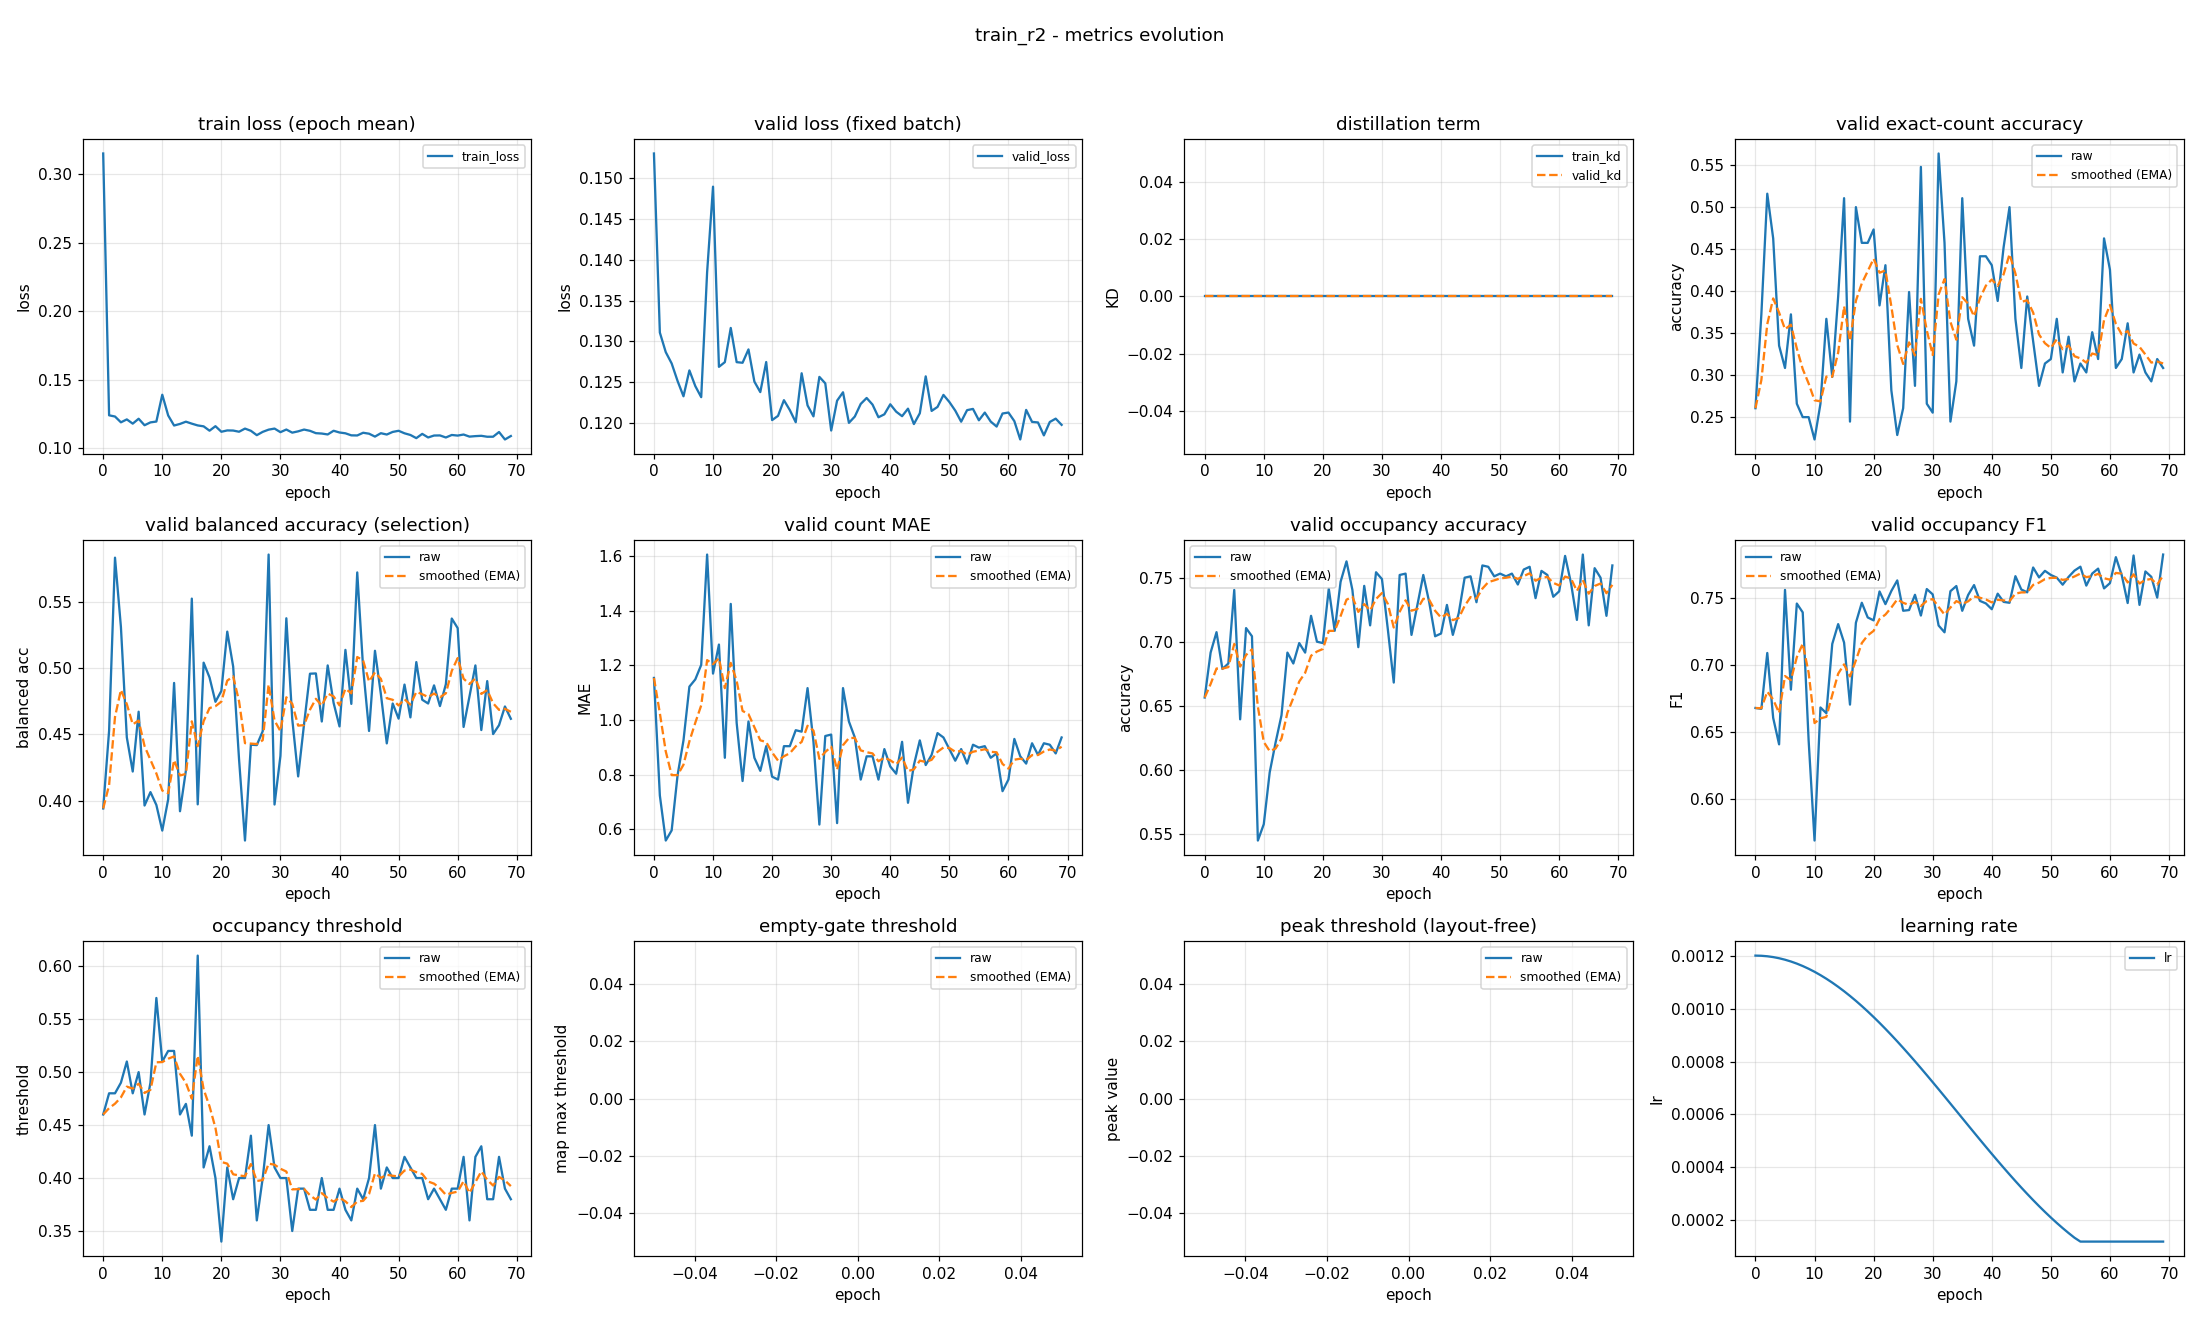

The data file committed next to this chart (first rows):
epoch, train_loss, valid_loss, train_kd, valid_kd, valid_accuracy, valid_accuracy_smoothed, valid_balanced_accuracy, valid_balanced_accuracy_smoothed, valid_mae, valid_mae_smoothed, valid_occupancy_accuracy, valid_occupancy_accuracy_smoothed, valid_occupancy_f1, valid_occupancy_f1_smoothed, valid_occupancy_threshold, valid_occupancy_threshold_smoothed, valid_empty_threshold, valid_empty_threshold_smoothed, valid_peak_threshold, valid_peak_threshold_smoothed, learning_rate
0, 0.3153, 0.153, 0.0, 0.0, 0.2606, 0.2606, 0.394, 0.394, 1.154, 1.154, 0.6564, 0.6564, 0.668, 0.668, 0.46, 0.46, nan, nan, nan, nan, 0.0012
1, 0.1241, 0.1311, 0.0, 0.0, 0.3723, 0.2941, 0.4528, 0.4116, 0.7234, 1.025, 0.6915, 0.6669, 0.6674, 0.6679, 0.48, 0.466, nan, nan, nan, nan, 0.001199
2, 0.1233, 0.1287, 0.0, 0.0, 0.516, 0.3607, 0.5834, 0.4632, 0.5585, 0.8851, 0.7074, 0.6791, 0.709, 0.6802, 0.48, 0.4702, nan, nan, nan, nan, 0.001198
3, 0.119, 0.1273, 0.0, 0.0, 0.4628, 0.3913, 0.5311, 0.4836, 0.5957, 0.7983, 0.6787, 0.679, 0.6607, 0.6743, 0.49, 0.4761, nan, nan, nan, nan, 0.001194
4, 0.1212, 0.1251, 0.0, 0.0, 0.3351, 0.3745, 0.4477, 0.4728, 0.7979, 0.7981, 0.683, 0.6802, 0.641, 0.6643, 0.51, 0.4863, nan, nan, nan, nan, 0.00119
5, 0.1181, 0.1233, 0.0, 0.0, 0.3085, 0.3547, 0.4219, 0.4575, 0.9255, 0.8364, 0.7404, 0.6982, 0.756, 0.6918, 0.48, 0.4844, nan, nan, nan, nan, 0.001185
6, 0.1216, 0.1264, 0.0, 0.0, 0.3723, 0.36, 0.4671, 0.4604, 1.122, 0.9222, 0.6394, 0.6806, 0.6817, 0.6888, 0.5, 0.4891, nan, nan, nan, nan, 0.001178
7, 0.1169, 0.1245, 0.0, 0.0, 0.266, 0.3318, 0.3962, 0.4411, 1.149, 0.9902, 0.7106, 0.6896, 0.7458, 0.7059, 0.46, 0.4804, nan, nan, nan, nan, 0.00117
8, 0.119, 0.1232, 0.0, 0.0, 0.25, 0.3072, 0.4064, 0.4307, 1.202, 1.054, 0.7043, 0.694, 0.7392, 0.7159, 0.49, 0.4833, nan, nan, nan, nan, 0.001161
9, 0.1196, 0.1385, 0.0, 0.0, 0.25, 0.2901, 0.3967, 0.4205, 1.606, 1.22, 0.5447, 0.6492, 0.6439, 0.6943, 0.57, 0.5093, nan, nan, nan, nan, 0.00115
10, 0.1392, 0.149, 0.0, 0.0, 0.2234, 0.2701, 0.3773, 0.4075, 1.17, 1.205, 0.5574, 0.6217, 0.5694, 0.6568, 0.51, 0.5095, nan, nan, nan, nan, 0.001139
11, 0.124, 0.1269, 0.0, 0.0, 0.266, 0.2688, 0.4009, 0.4056, 1.277, 1.226, 0.5979, 0.6145, 0.6684, 0.6603, 0.52, 0.5126, nan, nan, nan, nan, 0.001126
12, 0.1167, 0.1275, 0.0, 0.0, 0.367, 0.2983, 0.4888, 0.4305, 0.8617, 1.117, 0.6213, 0.6166, 0.6642, 0.6615, 0.52, 0.5149, nan, nan, nan, nan, 0.001113
13, 0.1179, 0.1316, 0.0, 0.0, 0.2979, 0.2982, 0.3919, 0.4189, 1.426, 1.21, 0.6426, 0.6244, 0.7157, 0.6777, 0.46, 0.4984, nan, nan, nan, nan, 0.001098
14, 0.1195, 0.1275, 0.0, 0.0, 0.3936, 0.3268, 0.4227, 0.4201, 0.9894, 1.143, 0.6915, 0.6445, 0.7305, 0.6936, 0.47, 0.4899, nan, nan, nan, nan, 0.001082
15, 0.118, 0.1274, 0.0, 0.0, 0.5106, 0.382, 0.5525, 0.4598, 0.7766, 1.033, 0.683, 0.656, 0.7167, 0.7005, 0.44, 0.4749, nan, nan, nan, nan, 0.001065
16, 0.1168, 0.129, 0.0, 0.0, 0.2447, 0.3408, 0.3971, 0.441, 0.9947, 1.022, 0.6989, 0.6689, 0.6705, 0.6915, 0.61, 0.5154, nan, nan, nan, nan, 0.001048
17, 0.1161, 0.1251, 0.0, 0.0, 0.5, 0.3885, 0.5041, 0.4599, 0.8617, 0.9738, 0.6915, 0.6757, 0.7315, 0.7035, 0.41, 0.4838, nan, nan, nan, nan, 0.001029
18, 0.1129, 0.1238, 0.0, 0.0, 0.4574, 0.4092, 0.493, 0.4698, 0.8138, 0.9258, 0.7202, 0.689, 0.7464, 0.7164, 0.43, 0.4677, nan, nan, nan, nan, 0.00101
19, 0.1162, 0.1275, 0.0, 0.0, 0.4574, 0.4237, 0.4746, 0.4713, 0.9043, 0.9193, 0.7, 0.6923, 0.7355, 0.7221, 0.4, 0.4474, nan, nan, nan, nan, 0.0009891
20, 0.1121, 0.1203, 0.0, 0.0, 0.4734, 0.4386, 0.4828, 0.4747, 0.7926, 0.8813, 0.6989, 0.6943, 0.7333, 0.7255, 0.34, 0.4152, nan, nan, nan, nan, 0.000968
21, 0.1131, 0.1209, 0.0, 0.0, 0.383, 0.4219, 0.5276, 0.4906, 0.7819, 0.8515, 0.7415, 0.7085, 0.7548, 0.7343, 0.41, 0.4136, nan, nan, nan, nan, 0.000946
22, 0.113, 0.1228, 0.0, 0.0, 0.4309, 0.4246, 0.5012, 0.4937, 0.9043, 0.8673, 0.7085, 0.7085, 0.7454, 0.7376, 0.38, 0.4035, nan, nan, nan, nan, 0.0009233
23, 0.1121, 0.1216, 0.0, 0.0, 0.2819, 0.3818, 0.4308, 0.4749, 0.9043, 0.8784, 0.7468, 0.72, 0.7551, 0.7429, 0.4, 0.4025, nan, nan, nan, nan, 0.0009
24, 0.1144, 0.1201, 0.0, 0.0, 0.2287, 0.3359, 0.3698, 0.4433, 0.9628, 0.9037, 0.7628, 0.7328, 0.763, 0.7489, 0.4, 0.4017, nan, nan, nan, nan, 0.000876
25, 0.1128, 0.1261, 0.0, 0.0, 0.2606, 0.3133, 0.4422, 0.443, 0.9574, 0.9198, 0.7404, 0.7351, 0.7404, 0.7464, 0.44, 0.4132, nan, nan, nan, nan, 0.0008515
26, 0.1096, 0.1221, 0.0, 0.0, 0.3989, 0.339, 0.4419, 0.4427, 1.117, 0.979, 0.6957, 0.7233, 0.7409, 0.7447, 0.36, 0.3972, nan, nan, nan, nan, 0.0008265
27, 0.1121, 0.1208, 0.0, 0.0, 0.2872, 0.3235, 0.4524, 0.4456, 0.9202, 0.9614, 0.7436, 0.7294, 0.7523, 0.747, 0.4, 0.3981, nan, nan, nan, nan, 0.0008009
28, 0.1137, 0.1256, 0.0, 0.0, 0.5479, 0.3908, 0.5858, 0.4876, 0.617, 0.8581, 0.7128, 0.7244, 0.7368, 0.744, 0.45, 0.4137, nan, nan, nan, nan, 0.000775
29, 0.1145, 0.1248, 0.0, 0.0, 0.266, 0.3533, 0.397, 0.4604, 0.9415, 0.8831, 0.7543, 0.7334, 0.7566, 0.7477, 0.41, 0.4126, nan, nan, nan, nan, 0.0007487
30, 0.1118, 0.1191, 0.0, 0.0, 0.2553, 0.3239, 0.4337, 0.4524, 0.9468, 0.9022, 0.7489, 0.738, 0.7526, 0.7492, 0.4, 0.4088, nan, nan, nan, nan, 0.0007221
31, 0.1138, 0.1227, 0.0, 0.0, 0.5638, 0.3959, 0.5376, 0.478, 0.6223, 0.8182, 0.7096, 0.7295, 0.7294, 0.7433, 0.4, 0.4062, nan, nan, nan, nan, 0.0006952
32, 0.1115, 0.1238, 0.0, 0.0, 0.4574, 0.4144, 0.4615, 0.4731, 1.117, 0.9079, 0.6681, 0.7111, 0.7244, 0.7376, 0.35, 0.3893, nan, nan, nan, nan, 0.0006681
33, 0.1124, 0.12, 0.0, 0.0, 0.2447, 0.3635, 0.4182, 0.4566, 0.9947, 0.9339, 0.7521, 0.7234, 0.755, 0.7428, 0.39, 0.3895, nan, nan, nan, nan, 0.0006409
34, 0.1137, 0.1208, 0.0, 0.0, 0.2926, 0.3422, 0.4577, 0.4569, 0.9362, 0.9346, 0.7532, 0.7323, 0.7588, 0.7476, 0.39, 0.3897, nan, nan, nan, nan, 0.0006137
35, 0.1128, 0.1223, 0.0, 0.0, 0.5106, 0.3927, 0.4958, 0.4686, 0.7819, 0.8888, 0.7053, 0.7242, 0.7404, 0.7455, 0.37, 0.3838, nan, nan, nan, nan, 0.0005863
36, 0.1111, 0.1231, 0.0, 0.0, 0.367, 0.385, 0.496, 0.4768, 0.867, 0.8823, 0.7287, 0.7256, 0.7522, 0.7475, 0.37, 0.3796, nan, nan, nan, nan, 0.0005591
37, 0.1108, 0.1222, 0.0, 0.0, 0.3351, 0.37, 0.4597, 0.4717, 0.867, 0.8777, 0.7521, 0.7335, 0.7595, 0.7511, 0.4, 0.3857, nan, nan, nan, nan, 0.0005319
38, 0.1102, 0.1207, 0.0, 0.0, 0.4415, 0.3915, 0.502, 0.4808, 0.7819, 0.849, 0.7309, 0.7327, 0.7478, 0.7501, 0.37, 0.381, nan, nan, nan, nan, 0.0005048
39, 0.1129, 0.1211, 0.0, 0.0, 0.4415, 0.4065, 0.4737, 0.4787, 0.8936, 0.8624, 0.7043, 0.7242, 0.7459, 0.7488, 0.37, 0.3777, nan, nan, nan, nan, 0.0004779
40, 0.1116, 0.1223, 0.0, 0.0, 0.4309, 0.4138, 0.456, 0.4719, 0.8298, 0.8526, 0.7064, 0.7188, 0.7416, 0.7467, 0.39, 0.3814, nan, nan, nan, nan, 0.0004513
41, 0.111, 0.1214, 0.0, 0.0, 0.3883, 0.4061, 0.5138, 0.4844, 0.8032, 0.8378, 0.7287, 0.7218, 0.7531, 0.7486, 0.37, 0.378, nan, nan, nan, nan, 0.000425
42, 0.1095, 0.1208, 0.0, 0.0, 0.4521, 0.4199, 0.473, 0.481, 0.9202, 0.8625, 0.7053, 0.7169, 0.747, 0.7481, 0.36, 0.3726, nan, nan, nan, nan, 0.0003991
43, 0.1094, 0.1217, 0.0, 0.0, 0.5, 0.444, 0.5723, 0.5084, 0.6968, 0.8128, 0.7223, 0.7185, 0.7464, 0.7476, 0.39, 0.3778, nan, nan, nan, nan, 0.0003735
44, 0.1114, 0.1199, 0.0, 0.0, 0.367, 0.4209, 0.4998, 0.5058, 0.8351, 0.8195, 0.75, 0.728, 0.7662, 0.7532, 0.38, 0.3785, nan, nan, nan, nan, 0.0003485
45, 0.1107, 0.1212, 0.0, 0.0, 0.3085, 0.3872, 0.4526, 0.4898, 0.9255, 0.8513, 0.7511, 0.7349, 0.7562, 0.7541, 0.4, 0.3849, nan, nan, nan, nan, 0.000324
46, 0.1086, 0.1257, 0.0, 0.0, 0.3936, 0.3891, 0.5131, 0.4968, 0.8351, 0.8464, 0.7309, 0.7337, 0.7541, 0.7541, 0.45, 0.4044, nan, nan, nan, nan, 0.0003
47, 0.1111, 0.1215, 0.0, 0.0, 0.3404, 0.3745, 0.4804, 0.4919, 0.8723, 0.8542, 0.7596, 0.7414, 0.7726, 0.7597, 0.39, 0.4001, nan, nan, nan, nan, 0.0002767
48, 0.1101, 0.122, 0.0, 0.0, 0.2872, 0.3483, 0.4432, 0.4773, 0.9521, 0.8836, 0.7585, 0.7466, 0.7653, 0.7613, 0.41, 0.4031, nan, nan, nan, nan, 0.000254
49, 0.112, 0.1234, 0.0, 0.0, 0.3138, 0.338, 0.4733, 0.4761, 0.9362, 0.8994, 0.7511, 0.7479, 0.7701, 0.764, 0.4, 0.4022, nan, nan, nan, nan, 0.000232
50, 0.1128, 0.1226, 0.0, 0.0, 0.3191, 0.3323, 0.4618, 0.4718, 0.8936, 0.8976, 0.7532, 0.7495, 0.7671, 0.7649, 0.4, 0.4015, nan, nan, nan, nan, 0.0002109
51, 0.111, 0.1215, 0.0, 0.0, 0.367, 0.3427, 0.4876, 0.4765, 0.8511, 0.8837, 0.7511, 0.75, 0.7651, 0.765, 0.42, 0.4071, nan, nan, nan, nan, 0.0001905
52, 0.1098, 0.1201, 0.0, 0.0, 0.3032, 0.3309, 0.4628, 0.4724, 0.8936, 0.8867, 0.7532, 0.7509, 0.7598, 0.7634, 0.41, 0.4079, nan, nan, nan, nan, 0.0001709
53, 0.1075, 0.1216, 0.0, 0.0, 0.3457, 0.3353, 0.5046, 0.4821, 0.8404, 0.8728, 0.7447, 0.7491, 0.7656, 0.7641, 0.4, 0.4056, nan, nan, nan, nan, 0.0001523
54, 0.1106, 0.1217, 0.0, 0.0, 0.2926, 0.3225, 0.4761, 0.4803, 0.9096, 0.8838, 0.7564, 0.7513, 0.7703, 0.7659, 0.4, 0.4039, nan, nan, nan, nan, 0.0001346
55, 0.108, 0.1203, 0.0, 0.0, 0.3138, 0.3199, 0.4733, 0.4782, 0.8989, 0.8884, 0.7585, 0.7534, 0.7732, 0.7681, 0.38, 0.3967, nan, nan, nan, nan, 0.00012
56, 0.1094, 0.1213, 0.0, 0.0, 0.3032, 0.3149, 0.487, 0.4808, 0.9043, 0.8931, 0.734, 0.7476, 0.7592, 0.7654, 0.39, 0.3947, nan, nan, nan, nan, 0.00012
57, 0.1094, 0.1202, 0.0, 0.0, 0.3511, 0.3257, 0.4713, 0.478, 0.8617, 0.8837, 0.7553, 0.7499, 0.7681, 0.7663, 0.38, 0.3903, nan, nan, nan, nan, 0.00012
58, 0.1079, 0.1195, 0.0, 0.0, 0.3191, 0.3238, 0.4879, 0.4809, 0.8777, 0.8819, 0.7521, 0.7506, 0.7718, 0.7679, 0.37, 0.3842, nan, nan, nan, nan, 0.00012
59, 0.1098, 0.1212, 0.0, 0.0, 0.4628, 0.3655, 0.5374, 0.4979, 0.7394, 0.8391, 0.7351, 0.7459, 0.7571, 0.7647, 0.39, 0.3859, nan, nan, nan, nan, 0.00012
... 10 more rows
